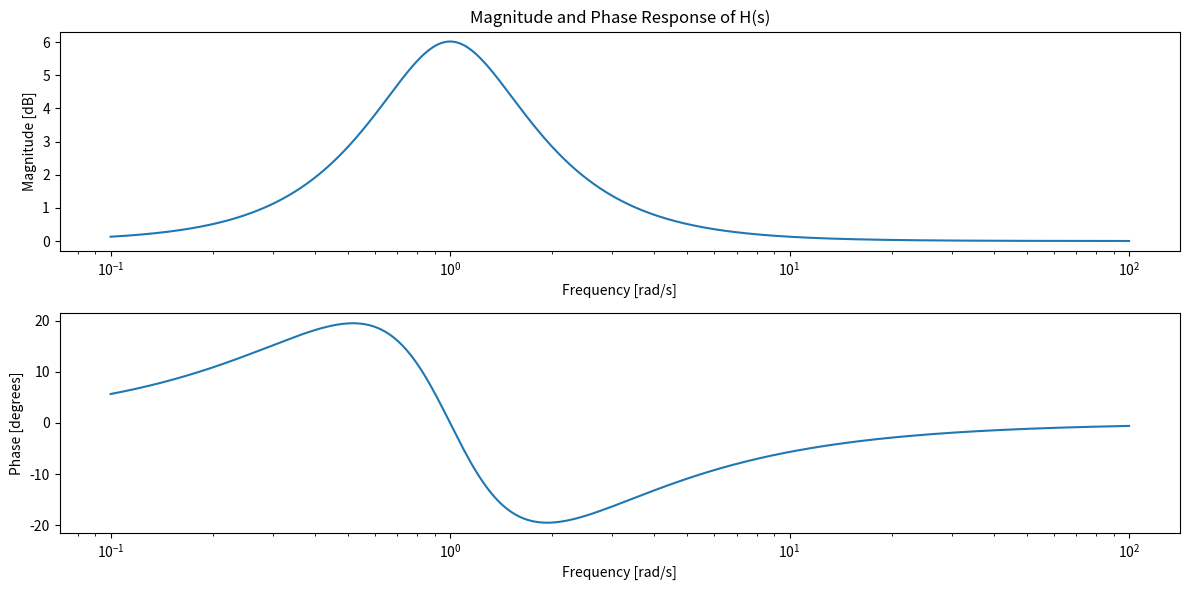

Python code for this plot:
import numpy as np
import matplotlib.pyplot as plt

# Define transfer function coefficients
# Example: H(s) = (s^2 + 2s + 1) / (s^2 + s + 1)
numerator_coeffs = [1, 2, 1]   # Coefficients for s^2 + 2s + 1
denominator_coeffs = [1, 1, 1]  # Coefficients for s^2 + s + 1

# Define a range of angular frequencies (in rad/s)
frequencies = np.logspace(-1, 2, 500)  # Range from 0.1 to 100 rad/s
print(frequencies)

# Initialize lists to store magnitude and phase responses
magnitudes = []
phases = []

# Loop over each frequency
for omega in frequencies:
    # Calculate s = j * omega
    s = 1j * omega
    
    # Calculate the numerator and denominator of H(s) at this frequency
    numerator = sum(coef * s**i for i, coef in enumerate(reversed(numerator_coeffs)))
    denominator = sum(coef * s**i for i, coef in enumerate(reversed(denominator_coeffs)))
    
    # Calculate H(s) = numerator / denominator
    H_s = numerator / denominator
    
    # Compute magnitude and phase of H(s)
    magnitude = abs(H_s)
    phase = np.angle(H_s)  # Phase in radians
    
    # Store results
    magnitudes.append(20 * np.log10(magnitude))  # Convert to dB
    phases.append(np.degrees(phase))  # Convert to degrees

# Plot the magnitude response
plt.figure(figsize=(12, 6))
plt.subplot(2, 1, 1)
plt.semilogx(frequencies, magnitudes)  # Bode magnitude plot in dB
plt.title("Magnitude and Phase Response of H(s)")
plt.xlabel("Frequency [rad/s]")
plt.ylabel("Magnitude [dB]")

# Plot the phase response
plt.subplot(2, 1, 2)
plt.semilogx(frequencies, phases)  # Bode phase plot in degrees
plt.xlabel("Frequency [rad/s]")
plt.ylabel("Phase [degrees]")

plt.tight_layout()
plt.show()
